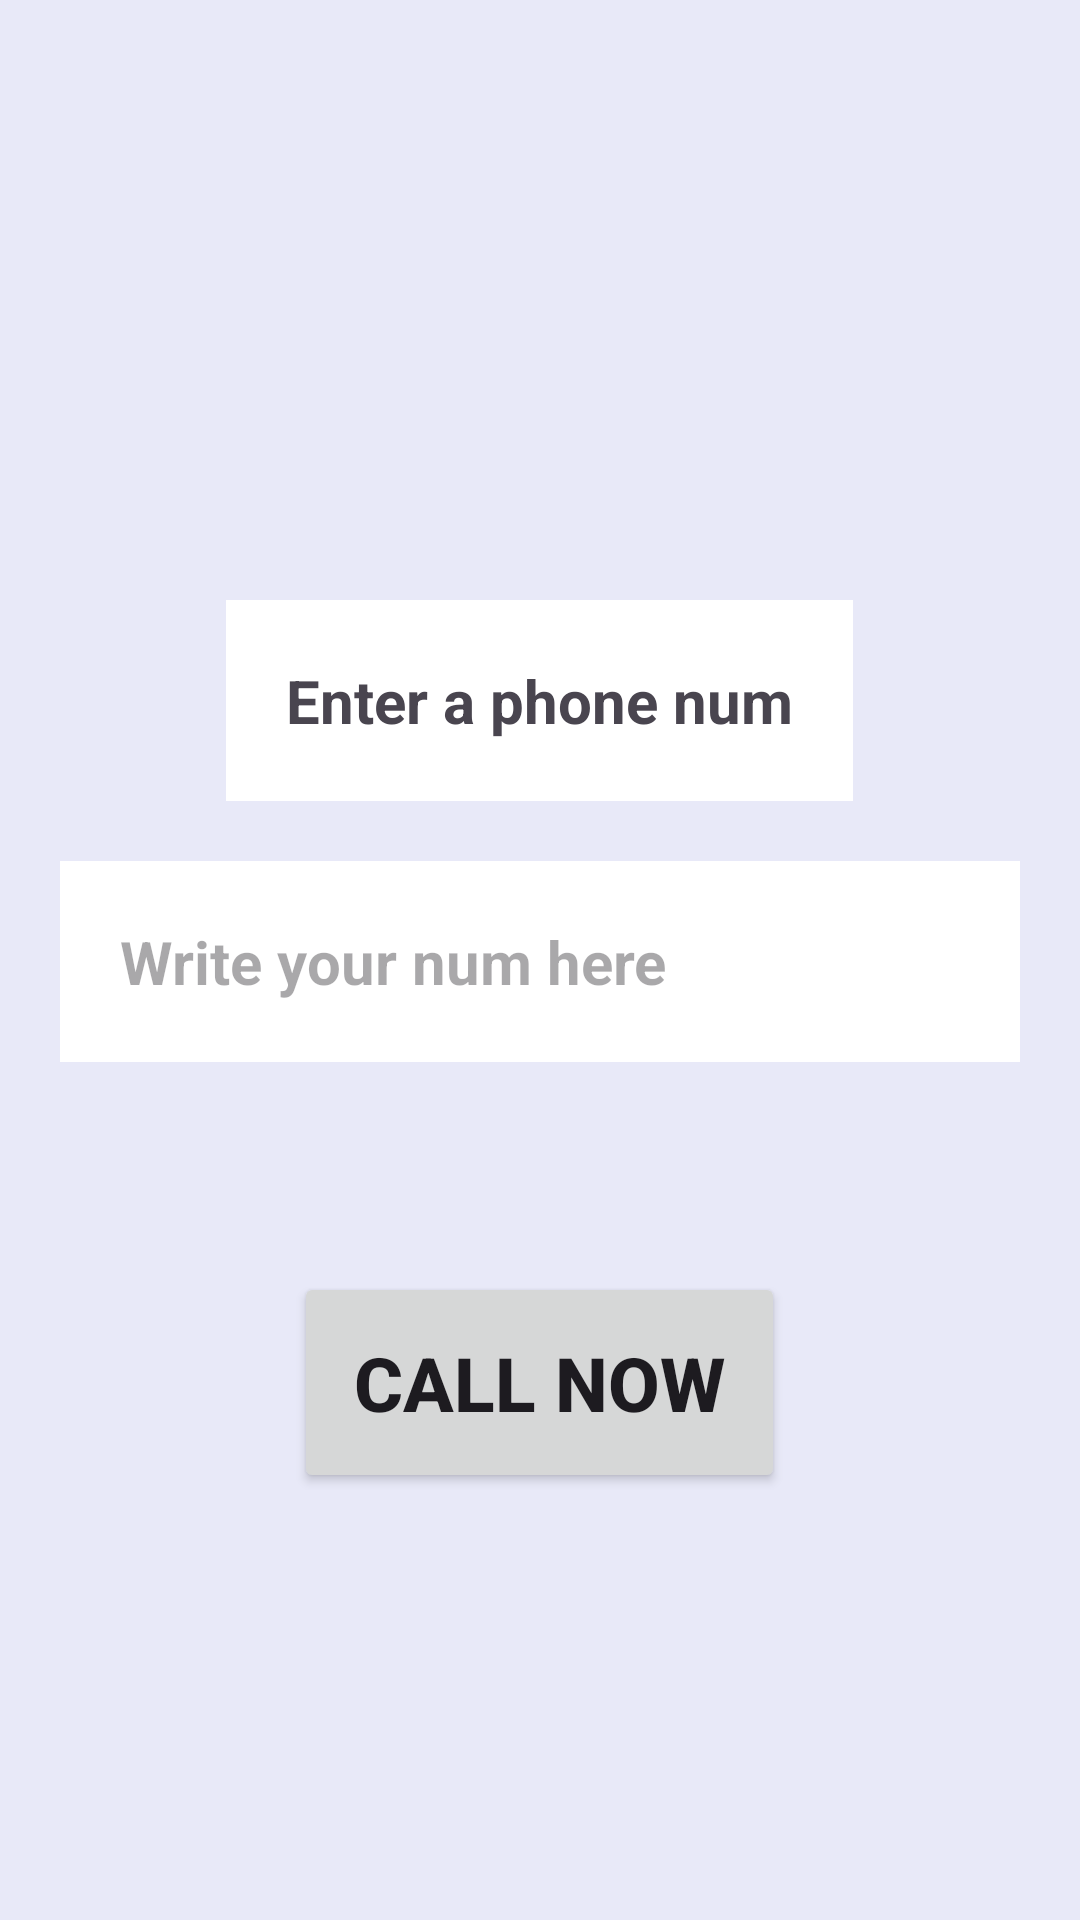

This screen was rendered from an Android layout file. Write that file and the resources it references.
<!-- AndroidManifest.xml: application theme Theme.Connections001 -->
<!-- res/layout/activity_phone_call.xml -->
<?xml version="1.0" encoding="utf-8"?>
<LinearLayout xmlns:android="http://schemas.android.com/apk/res/android"
    xmlns:app="http://schemas.android.com/apk/res-auto"
    xmlns:tools="http://schemas.android.com/tools"
    android:id="@+id/main"
    android:layout_width="match_parent"
    android:layout_height="match_parent"
    android:orientation="vertical"
    android:gravity="center_horizontal"
    android:background="#E8E9F8"
    tools:context=".activityPhoneCall">

    <TextView
        android:id="@+id/textView"
        android:layout_width="wrap_content"
        android:layout_height="wrap_content"
        android:layout_marginTop="200dp"
        android:textSize="20dp"
        android:padding="20dp"
        android:background="#FFFFFF"
        android:textStyle="bold"
        android:text="Enter a phone num"/>

    <EditText
        android:id="@+id/etNum"
        android:layout_width="match_parent"
        android:layout_height="wrap_content"
        android:ems="10"
        android:layout_margin="20dp"
        android:textSize="20dp"
        android:padding="20dp"
        android:background="#FFFFFF"
        android:textStyle="bold"
        android:inputType="phone"
        android:hint="Write your num here"/>

    <Button
        android:id="@+id/btnCall"
        android:layout_width="wrap_content"
        android:layout_height="wrap_content"
        android:layout_marginTop="50dp"
        android:textSize="25dp"
        android:padding="20dp"
        android:textStyle="bold"
        android:text="Call now"/>

</LinearLayout>
<!-- resources referenced by this layout -->
<resources>
  <style name="Theme.Connections001" parent="Base.Theme.Connections001" />
  <style name="Base.Theme.Connections001" parent="Theme.Material3.DayNight.NoActionBar">
          
          
      </style>
</resources>
